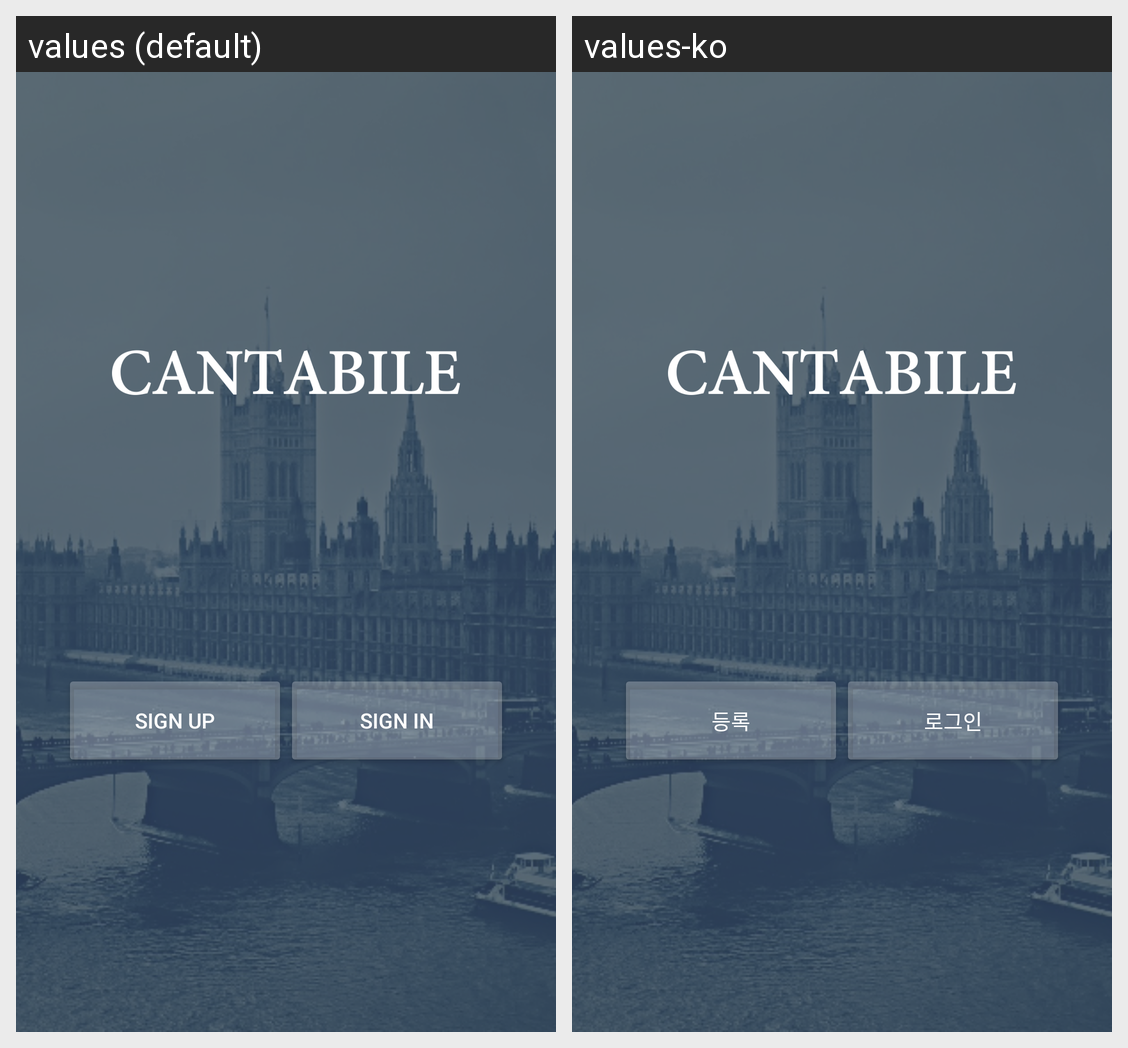

Here is an Android app screen in its default locale and in the app's own translations. Write out the translated-string differences for the strings that appear on this screen.
Android screen res/layout/activity_intro.xml rendered under 2 locales, left to right: values (default), values-ko. Device: Nexus 5 (rendered at 1080×1920; each locale shown at half size, 540×960, under a caption strip naming it); theme Intro.
Strings drawn on this screen, with the default value and each locale's value (text and hints the layout hard-codes, and strings that could not be matched under every locale, appear in the picture but are not listed):

sign_up
  values: SIGN UP
  values-ko: 등록

sign_in
  values: SIGN IN
  values-ko: 로그인
